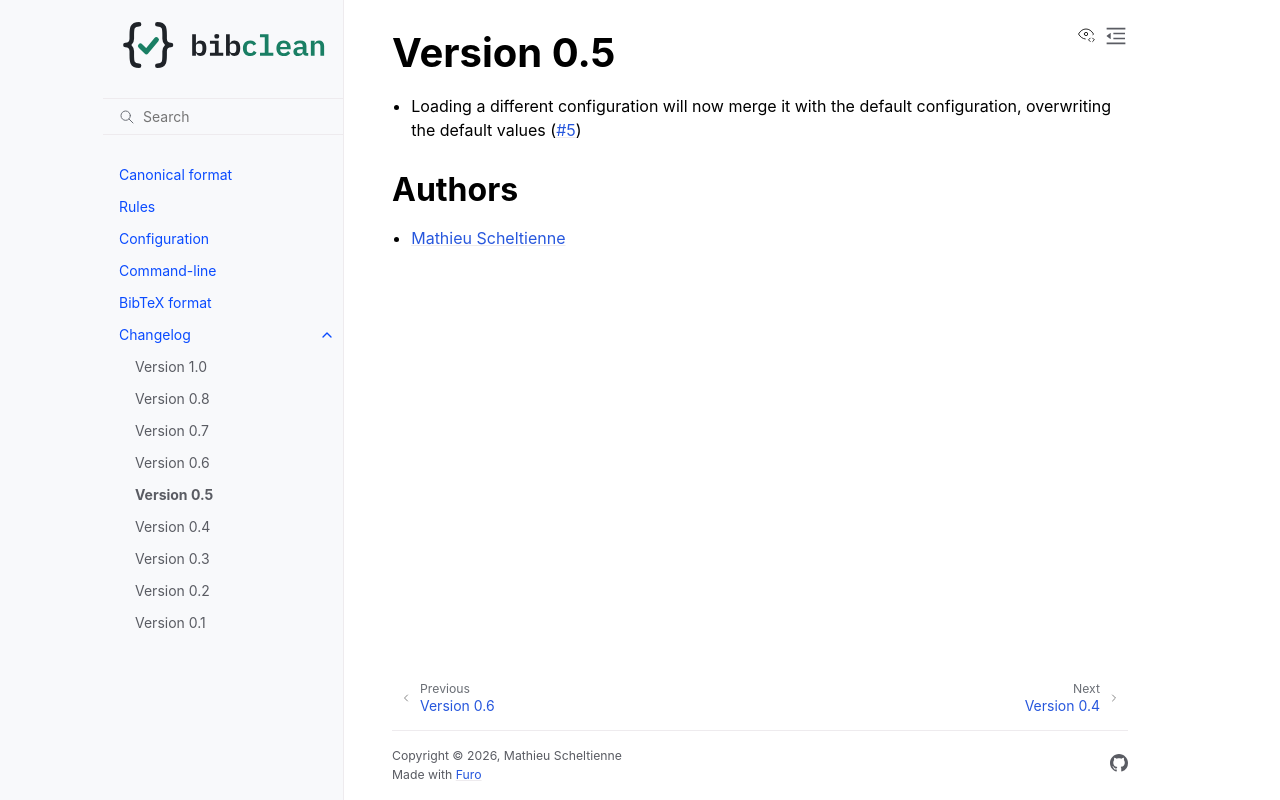

repository: mscheltienne/bibclean · page: dev/changes/0.5.html · generator: sphinx

.. NOTE: we use cross-references to highlight new functions and classes.
   Please follow the examples below, so the changelog page will have a link to
   the function/class documentation.

.. NOTE: there are 3 separate sections for changes, based on type:
   - "Enhancements" for new features
   - "Bugs" for bug fixes
   - "API changes" for backward-incompatible changes

.. NOTE: You can use the :pr:`xx` and :issue:`xx` role to x-ref to a GitHub PR
   or issue from this project.

.. include:: ./authors.inc

Version 0.5
===========

- Loading a different configuration will now merge it with the default configuration, overwriting the default values (:pr:`5`)

Authors
-------

* `Mathieu Scheltienne`_
